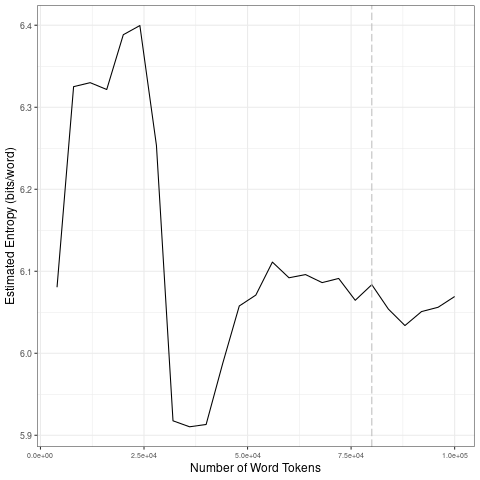

The file beside this chart, header and first rows:
file, entropy.Corpus.Size, entropy.Entropy, sd.Corpus.Size, sd.SD
data/2021_by_es/2021-09-24_tokens_1-gram…, 4000, 6.081, 20000, 0.1198
data/2021_by_es/2021-09-24_tokens_1-gram…, 8000, 6.325, 40000, 0.232
data/2021_by_es/2021-09-24_tokens_1-gram…, 12000, 6.33, 60000, 0.04729
data/2021_by_es/2021-09-24_tokens_1-gram…, 16000, 6.322, 80000, 0.012
data/2021_by_es/2021-09-24_tokens_1-gram…, 20000, 6.388, 1e+05, 0.0127
data/2021_by_es/2021-09-24_tokens_1-gram…, 24000, 6.4, 20000, 0.1198
data/2021_by_es/2021-09-24_tokens_1-gram…, 28000, 6.253, 40000, 0.232
data/2021_by_es/2021-09-24_tokens_1-gram…, 32000, 5.918, 60000, 0.04729
data/2021_by_es/2021-09-24_tokens_1-gram…, 36000, 5.91, 80000, 0.012
data/2021_by_es/2021-09-24_tokens_1-gram…, 40000, 5.913, 1e+05, 0.0127
data/2021_by_es/2021-09-24_tokens_1-gram…, 44000, 5.988, 20000, 0.1198
data/2021_by_es/2021-09-24_tokens_1-gram…, 48000, 6.058, 40000, 0.232
data/2021_by_es/2021-09-24_tokens_1-gram…, 52000, 6.071, 60000, 0.04729
data/2021_by_es/2021-09-24_tokens_1-gram…, 56000, 6.111, 80000, 0.012
data/2021_by_es/2021-09-24_tokens_1-gram…, 60000, 6.092, 1e+05, 0.0127
data/2021_by_es/2021-09-24_tokens_1-gram…, 64000, 6.096, 20000, 0.1198
data/2021_by_es/2021-09-24_tokens_1-gram…, 68000, 6.086, 40000, 0.232
data/2021_by_es/2021-09-24_tokens_1-gram…, 72000, 6.091, 60000, 0.04729
data/2021_by_es/2021-09-24_tokens_1-gram…, 76000, 6.065, 80000, 0.012
data/2021_by_es/2021-09-24_tokens_1-gram…, 80000, 6.084, 1e+05, 0.0127
data/2021_by_es/2021-09-24_tokens_1-gram…, 84000, 6.054, 20000, 0.1198
data/2021_by_es/2021-09-24_tokens_1-gram…, 88000, 6.034, 40000, 0.232
data/2021_by_es/2021-09-24_tokens_1-gram…, 92000, 6.051, 60000, 0.04729
data/2021_by_es/2021-09-24_tokens_1-gram…, 96000, 6.056, 80000, 0.012
data/2021_by_es/2021-09-24_tokens_1-gram…, 1e+05, 6.069, 1e+05, 0.0127
